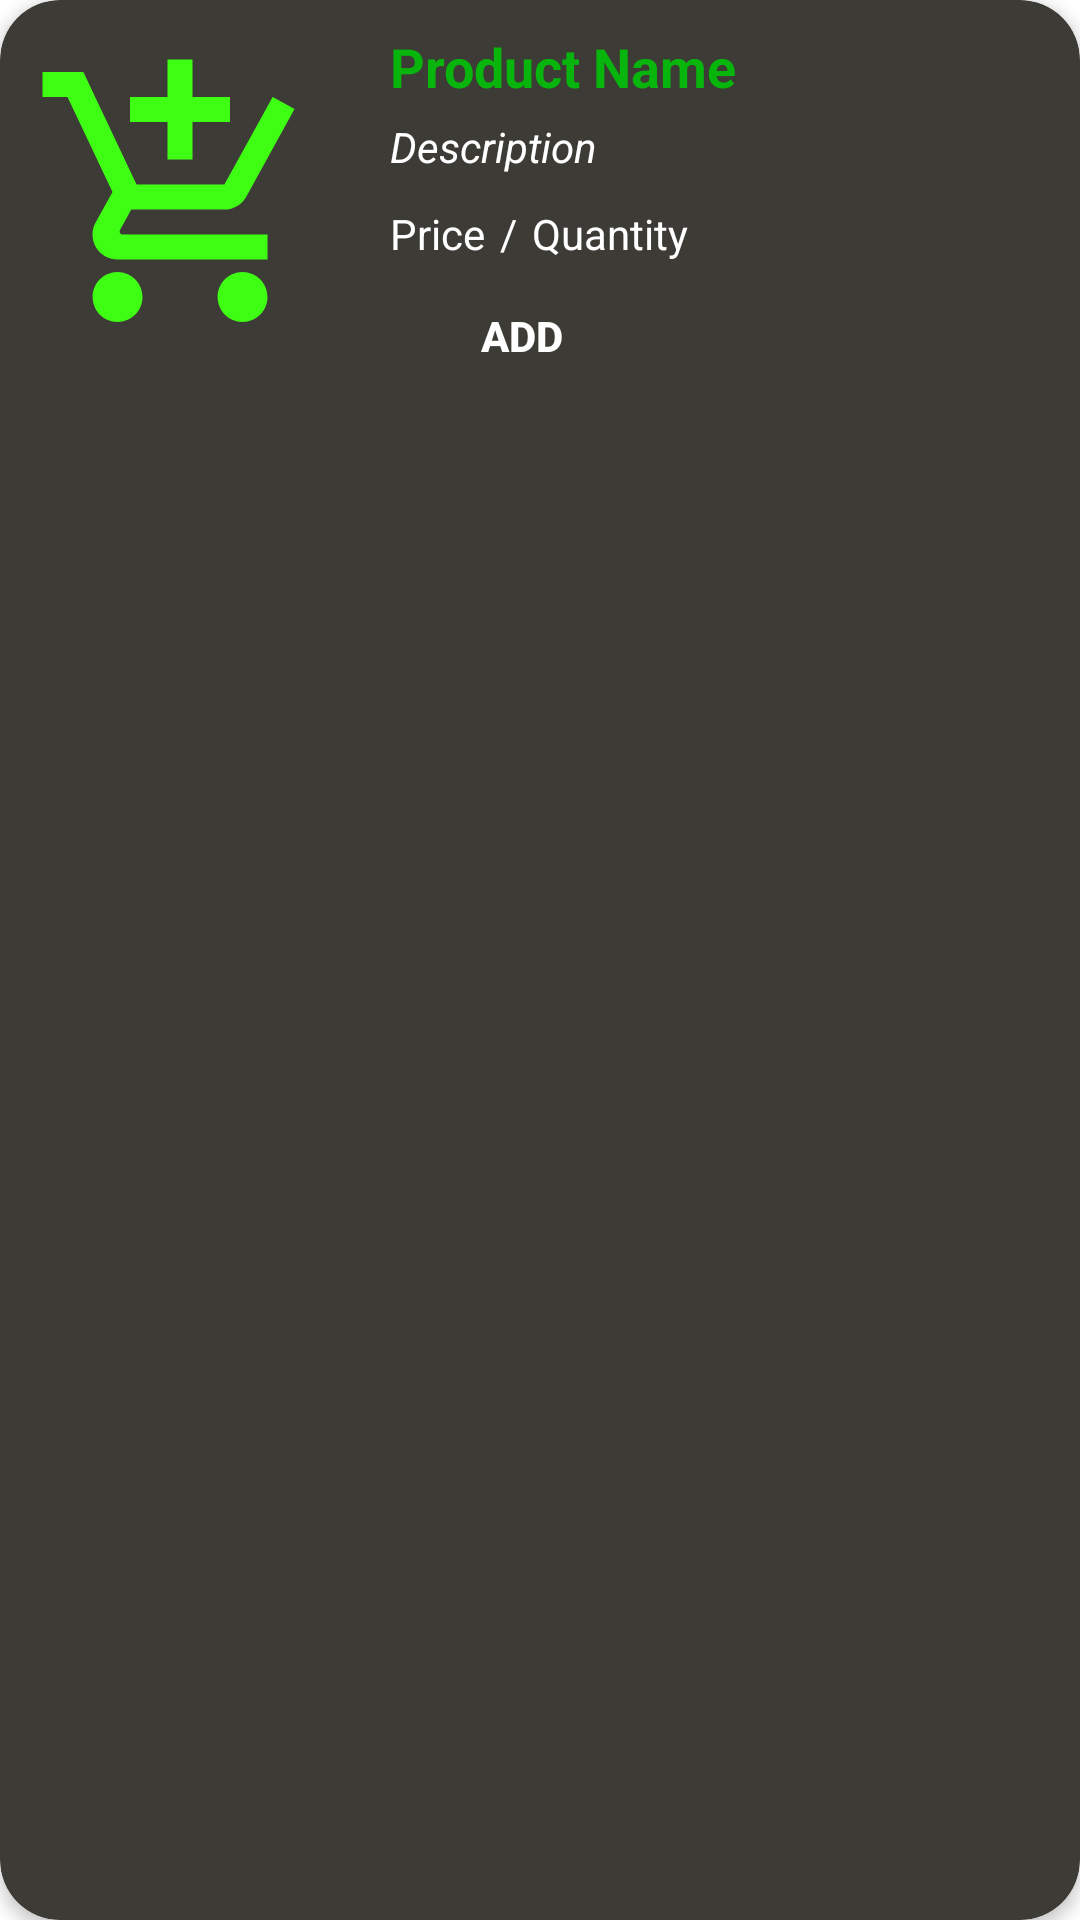

The Android layout XML behind this screen, and the referenced resources:
<!-- AndroidManifest.xml: application theme Theme.BudgetBasket.NoActionBar -->
<!-- res/layout/user_product_row.xml -->
<?xml version="1.0" encoding="utf-8"?>
<androidx.cardview.widget.CardView xmlns:android="http://schemas.android.com/apk/res/android"
    android:layout_width="match_parent"
    android:layout_height="150dp"
    xmlns:app="http://schemas.android.com/apk/res-auto"
    android:layout_marginBottom="20dp"
    app:cardElevation="3dp"
    app:cardCornerRadius="20dp"
    app:cardBackgroundColor="@color/liteblack">

    <RelativeLayout
        android:layout_width="match_parent"
        android:layout_height="wrap_content"
        android:background="@color/liteblack"
        android:layout_margin="10dp">

        <ImageView
            android:id="@+id/productimg"
            android:layout_width="100dp"
            android:layout_height="100dp"
            android:layout_centerVertical="true"
            android:layout_marginEnd="5dp"
            android:adjustViewBounds="true"
            android:scaleType="fitCenter"
            android:src="@drawable/ic_baseline_add_shopping_cart_24"/>

        <LinearLayout
            android:layout_width="match_parent"
            android:layout_height="wrap_content"
            android:layout_centerVertical="true"
            android:orientation="vertical"
            android:layout_toEndOf="@+id/productimg"
            android:layout_marginLeft="15dp">

            <TextView
                android:id="@+id/productname"
                android:layout_width="wrap_content"
                android:layout_height="wrap_content"
                android:text="Product Name"
                android:textStyle="bold"
                android:textColor="@color/colorAccent"
                android:textSize="18sp"/>

            <TextView
                android:id="@+id/productdesc"
                android:layout_width="wrap_content"
                android:layout_height="wrap_content"
                android:textColor="@color/white"
                android:text="Description"
                android:textStyle="italic"
                android:layout_marginTop="5dp"/>
          <LinearLayout
              android:layout_width="match_parent"
              android:layout_height="wrap_content"
              android:orientation="horizontal"
              android:layout_marginTop="10dp">


              <TextView
                  android:id="@+id/productprice"
                  android:layout_width="wrap_content"
                  android:layout_height="wrap_content"
                  android:text="Price"
                  android:textColor="@color/white"/>

              <TextView
                  android:layout_width="wrap_content"
                  android:layout_height="wrap_content"
                  android:text="/"
                  android:layout_marginLeft="5dp"
                  android:textColor="@color/white"
                  android:layout_marginRight="5dp"/>
              <TextView
                  android:id="@+id/productquantity"
                  android:layout_width="wrap_content"
                  android:layout_height="wrap_content"
                  android:text="Quantity"
                  android:textColor="@color/white"/>

          </LinearLayout>

            <LinearLayout
                android:layout_width="match_parent"
                android:layout_height="wrap_content"
                android:orientation="horizontal"
                android:layout_marginTop="15dp">

                <Button
                    android:id="@+id/addtocart"
                    android:layout_width="wrap_content"
                    android:layout_height="wrap_content"
                    android:minHeight="0dp"
                    android:background="@drawable/buttonshape"
                    android:text="ADD"
                    android:textStyle="bold"
                    android:textColor="@color/white" />



            </LinearLayout>




        </LinearLayout>




    </RelativeLayout>



</androidx.cardview.widget.CardView>
<!-- resources referenced by this layout -->
<resources>
  <color name="colorAccent">#07b50d</color>
  <color name="liteblack">#3D3b35 </color>
  <color name="white">#FFFFFFFF</color>
  <!-- drawable buttonshape (drawable) -->
  <?xml version="1.0" encoding="utf-8"?>
  <shape xmlns:android="http://schemas.android.com/apk/res/android"
      android:shape="rectangle">
  
  
  
      <corners android:radius="15dp"/>
  
  
  </shape>
  <!-- drawable ic_baseline_add_shopping_cart_24 (drawable) -->
  <vector android:height="24dp" android:tint="#3EFF13"
      android:viewportHeight="24" android:viewportWidth="24"
      android:width="24dp" xmlns:android="http://schemas.android.com/apk/res/android">
      <path android:fillColor="@android:color/white" android:pathData="M11,9h2L13,6h3L16,4h-3L13,1h-2v3L8,4v2h3v3zM7,18c-1.1,0 -1.99,0.9 -1.99,2S5.9,22 7,22s2,-0.9 2,-2 -0.9,-2 -2,-2zM17,18c-1.1,0 -1.99,0.9 -1.99,2s0.89,2 1.99,2 2,-0.9 2,-2 -0.9,-2 -2,-2zM7.17,14.75l0.03,-0.12 0.9,-1.63h7.45c0.75,0 1.41,-0.41 1.75,-1.03l3.86,-7.01L19.42,4h-0.01l-1.1,2 -2.76,5L8.53,11l-0.13,-0.27L6.16,6l-0.95,-2 -0.94,-2L1,2v2h2l3.6,7.59 -1.35,2.45c-0.16,0.28 -0.25,0.61 -0.25,0.96 0,1.1 0.9,2 2,2h12v-2L7.42,15c-0.13,0 -0.25,-0.11 -0.25,-0.25z"/>
  </vector>
  <style name="Theme.BudgetBasket.NoActionBar">
          <item name="windowActionBar">false</item>
          <item name="windowNoTitle">true</item>
      </style>
</resources>
